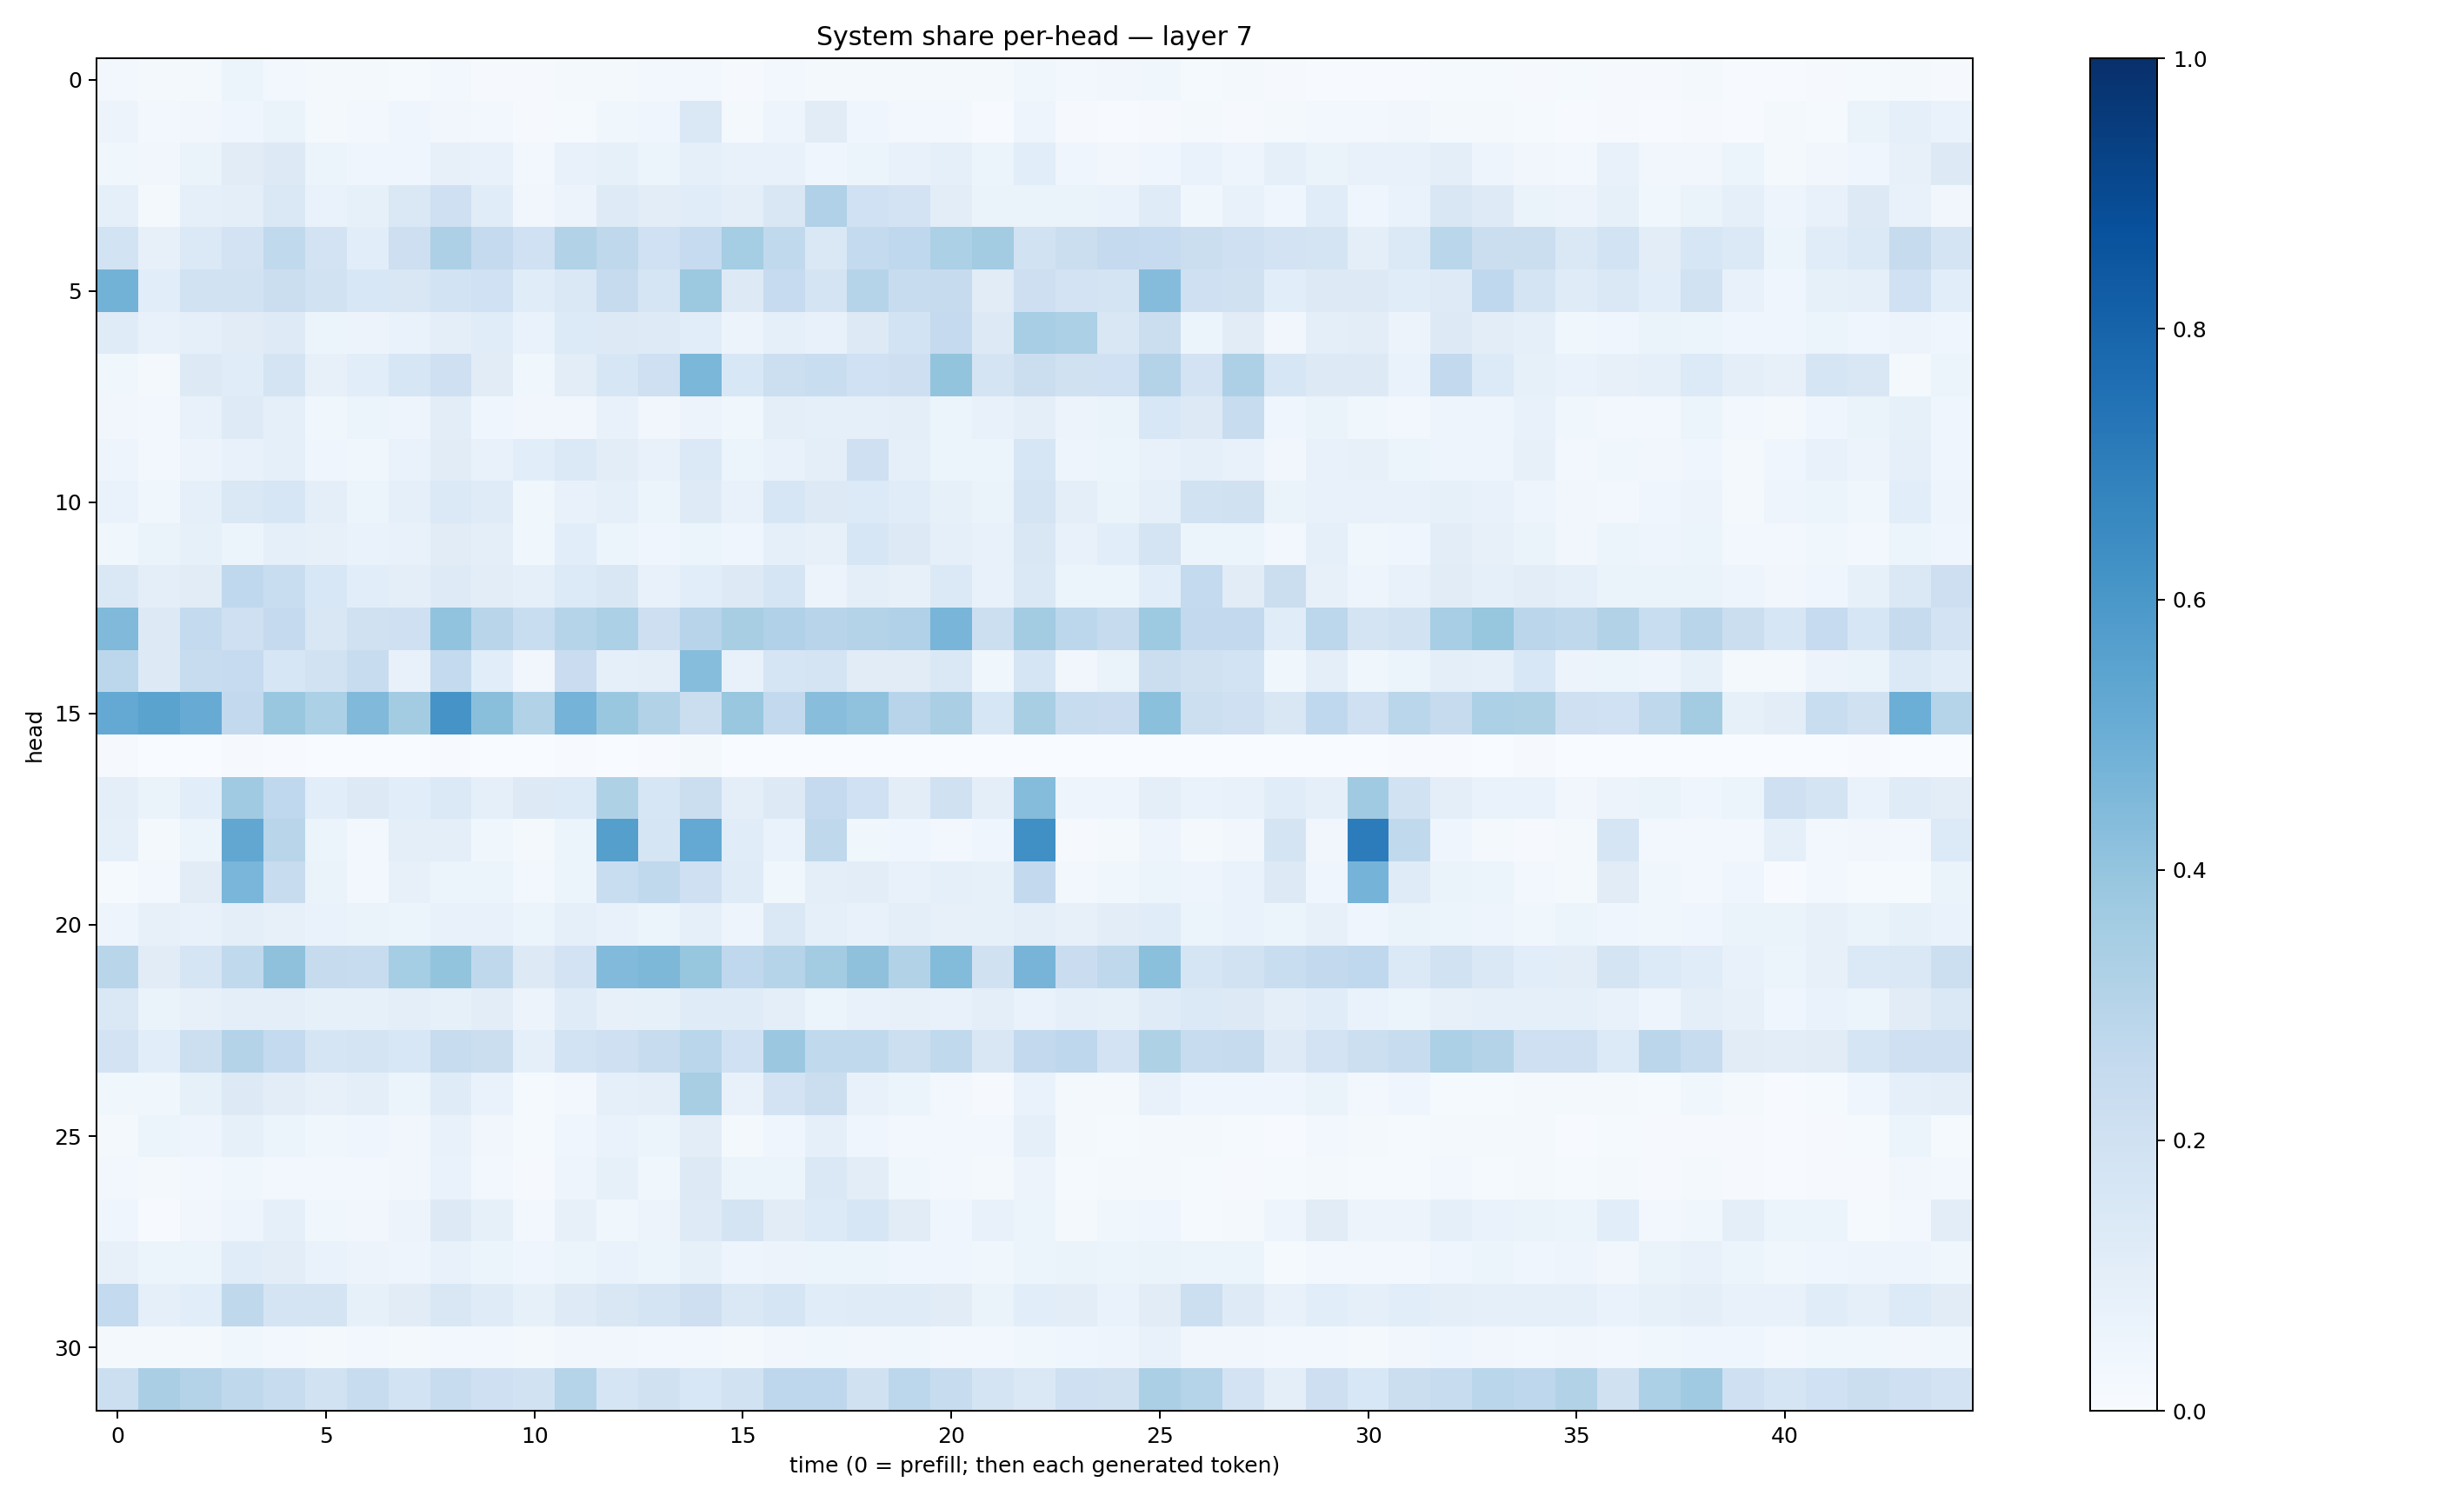

The file beside this chart, header and first rows:
0.02476569, 0.017463159, 0.0218961, 0.0519047, 0.029629318, 0.015723804, 0.020171922, 0.014915006, 0.024989245, 0.011445875, 0.011403144, 0.017562032, 0.021748815, 0.025221812, 0.024653573, 0.010832482, 0.025882898, 0.023240121, 0.02165852, 0.01711077, 0.0167644, 0.02329007, 0.035317525, 0.027388606
0.05646, 0.02488, 0.03284, 0.0454, 0.06615, 0.01615, 0.02548, 0.04029, 0.03339, 0.02652, 0.009054, 0.01547, 0.03698, 0.04589, 0.1449, 0.02278, 0.05019, 0.1133, 0.04051, 0.02614, 0.02402, 0.007489, 0.04791, 0.01088
0.03841, 0.03437, 0.06509, 0.1104, 0.1265, 0.059, 0.04457, 0.04616, 0.07986, 0.07385, 0.02828, 0.07071, 0.08586, 0.05983, 0.0936, 0.07491, 0.07215, 0.04371, 0.05266, 0.07729, 0.09159, 0.06154, 0.1085, 0.04134
0.08661, 0.01795, 0.08977, 0.1007, 0.1468, 0.06956, 0.08254, 0.1447, 0.2081, 0.1162, 0.0324, 0.05789, 0.1249, 0.1048, 0.1145, 0.1015, 0.1509, 0.3194, 0.2007, 0.1808, 0.1041, 0.06629, 0.06261, 0.06616
0.1871, 0.07844, 0.1384, 0.1807, 0.264, 0.1822, 0.106, 0.2134, 0.3256, 0.2528, 0.1999, 0.3109, 0.2716, 0.2026, 0.2486, 0.3536, 0.2631, 0.1435, 0.2552, 0.2675, 0.3295, 0.3555, 0.1882, 0.2224
0.4788, 0.1085, 0.1894, 0.1901, 0.2225, 0.1889, 0.1547, 0.1509, 0.1862, 0.2016, 0.1141, 0.1451, 0.2433, 0.1684, 0.3787, 0.1316, 0.2487, 0.177, 0.2996, 0.2384, 0.2428, 0.1116, 0.2131, 0.1823
0.121, 0.07375, 0.0911, 0.1129, 0.1224, 0.05457, 0.05649, 0.06674, 0.09704, 0.1134, 0.0692, 0.1346, 0.1304, 0.1234, 0.1089, 0.05843, 0.0883, 0.07732, 0.132, 0.1844, 0.2512, 0.1308, 0.3472, 0.3282
0.03697, 0.02078, 0.1252, 0.1152, 0.177, 0.08022, 0.1055, 0.157, 0.206, 0.112, 0.03894, 0.1029, 0.1583, 0.2045, 0.4571, 0.1556, 0.2169, 0.2332, 0.2021, 0.214, 0.4011, 0.1729, 0.2258, 0.1961
0.03502, 0.02355, 0.077, 0.1217, 0.09303, 0.03673, 0.06042, 0.04842, 0.1039, 0.04507, 0.03341, 0.03369, 0.07653, 0.03248, 0.05822, 0.03526, 0.1004, 0.08662, 0.09, 0.09635, 0.05162, 0.0752, 0.0955, 0.05518
0.04734, 0.02477, 0.05662, 0.07619, 0.09178, 0.04089, 0.03658, 0.06855, 0.1109, 0.07518, 0.1056, 0.1392, 0.1044, 0.07528, 0.1395, 0.06244, 0.07163, 0.09896, 0.2034, 0.08805, 0.05096, 0.05129, 0.1568, 0.04864
0.06728, 0.03618, 0.09106, 0.145, 0.1613, 0.09569, 0.05954, 0.09102, 0.1404, 0.1196, 0.03625, 0.07216, 0.09029, 0.05429, 0.1246, 0.07148, 0.1577, 0.1269, 0.1334, 0.1146, 0.08314, 0.06392, 0.1749, 0.09611
0.03656, 0.06504, 0.08379, 0.05467, 0.09194, 0.08079, 0.06854, 0.07583, 0.1123, 0.1003, 0.03848, 0.1077, 0.062, 0.03985, 0.05315, 0.04375, 0.09125, 0.07888, 0.1576, 0.1289, 0.08885, 0.07067, 0.1508, 0.07785
0.1424, 0.09467, 0.1129, 0.2672, 0.2327, 0.1555, 0.1082, 0.09518, 0.1225, 0.103, 0.09076, 0.1341, 0.1486, 0.07611, 0.1094, 0.1266, 0.171, 0.05677, 0.09986, 0.08128, 0.138, 0.07555, 0.1414, 0.06007
0.4463, 0.1303, 0.2549, 0.2041, 0.2503, 0.1521, 0.198, 0.2065, 0.4061, 0.2911, 0.2328, 0.2996, 0.3283, 0.2139, 0.2968, 0.3403, 0.3167, 0.2952, 0.308, 0.3174, 0.4663, 0.218, 0.3567, 0.28
0.2791, 0.1292, 0.2379, 0.2471, 0.1563, 0.1907, 0.2352, 0.07628, 0.2544, 0.1094, 0.03337, 0.2287, 0.08851, 0.0941, 0.4334, 0.07584, 0.1667, 0.1726, 0.1098, 0.1102, 0.1407, 0.03539, 0.1661, 0.0319
0.5205, 0.5476, 0.51, 0.261, 0.384, 0.329, 0.4467, 0.3587, 0.6116, 0.4243, 0.3115, 0.4728, 0.3846, 0.3156, 0.2227, 0.3889, 0.2583, 0.4271, 0.4068, 0.2958, 0.3368, 0.1563, 0.3434, 0.2397
0.007967, 0.001784, 0.001805, 0.01105, 0.007659, 0.002187, 0.002865, 0.002669, 0.004903, 0.002972, 0.0006, 0.006534, 0.002065, 0.004216, 0.02151, 0.002407, 0.002962, 0.003559, 0.002783, 0.001968, 0.001178, 0.003414, 0.003458, 0.001005
0.09601, 0.0642, 0.1077, 0.3704, 0.2681, 0.1086, 0.1311, 0.1071, 0.1382, 0.09023, 0.13, 0.1338, 0.3216, 0.1624, 0.2261, 0.09398, 0.1308, 0.2512, 0.2006, 0.1043, 0.1978, 0.09441, 0.4363, 0.0495
0.09289, 0.02288, 0.06162, 0.5288, 0.2906, 0.06146, 0.02977, 0.1013, 0.09451, 0.03782, 0.02058, 0.06016, 0.5625, 0.1661, 0.521, 0.1143, 0.06938, 0.2727, 0.03761, 0.04049, 0.03039, 0.04032, 0.6322, 0.0102
0.01283, 0.03003, 0.1108, 0.4635, 0.2372, 0.06293, 0.02671, 0.0816, 0.06133, 0.05359, 0.02905, 0.05137, 0.2316, 0.2647, 0.2056, 0.1195, 0.03648, 0.1008, 0.1048, 0.07555, 0.09097, 0.0833, 0.261, 0.02912
0.04963, 0.08011, 0.07698, 0.09713, 0.07967, 0.06786, 0.06375, 0.06188, 0.07564, 0.07747, 0.05094, 0.08905, 0.07557, 0.05939, 0.08891, 0.04998, 0.141, 0.09068, 0.0766, 0.09406, 0.07878, 0.08209, 0.09809, 0.07839
0.2924, 0.1104, 0.1659, 0.2641, 0.4123, 0.2461, 0.2365, 0.3529, 0.3997, 0.2733, 0.1289, 0.1828, 0.4453, 0.4538, 0.3914, 0.2659, 0.2997, 0.3575, 0.4103, 0.3094, 0.4376, 0.1975, 0.4691, 0.2296
0.1471, 0.06359, 0.08176, 0.1002, 0.1015, 0.08391, 0.0821, 0.09911, 0.08359, 0.1051, 0.05782, 0.1186, 0.07918, 0.08357, 0.1202, 0.1193, 0.1002, 0.06092, 0.07103, 0.07862, 0.07198, 0.097, 0.06775, 0.09017
0.1809, 0.1079, 0.2165, 0.3076, 0.2541, 0.1659, 0.1722, 0.1547, 0.2391, 0.2206, 0.08983, 0.1861, 0.2053, 0.2373, 0.2884, 0.2017, 0.38, 0.265, 0.2643, 0.2155, 0.2618, 0.149, 0.2608, 0.2761
0.0352, 0.03864, 0.08318, 0.1274, 0.1052, 0.08181, 0.09662, 0.06186, 0.1198, 0.06973, 0.01406, 0.02429, 0.0889, 0.09567, 0.3422, 0.07419, 0.1819, 0.2191, 0.07078, 0.05181, 0.02789, 0.01166, 0.06756, 0.0218
0.01657, 0.05466, 0.04855, 0.08224, 0.0522, 0.03637, 0.04233, 0.03394, 0.07441, 0.03265, 0.01352, 0.03969, 0.06715, 0.0619, 0.1025, 0.02336, 0.04389, 0.08701, 0.04666, 0.02673, 0.02827, 0.02493, 0.08657, 0.02171
0.02493, 0.01895, 0.02648, 0.03845, 0.03032, 0.02788, 0.02517, 0.03381, 0.06737, 0.03115, 0.01037, 0.04747, 0.08292, 0.03772, 0.1279, 0.05133, 0.05262, 0.1453, 0.1033, 0.03639, 0.02676, 0.02281, 0.05543, 0.01559
0.04245, 0.004737, 0.03209, 0.04817, 0.08952, 0.03771, 0.03401, 0.05785, 0.1323, 0.08414, 0.03045, 0.07949, 0.03686, 0.05687, 0.1232, 0.177, 0.1094, 0.1347, 0.164, 0.112, 0.04537, 0.07204, 0.05178, 0.02177
0.08001, 0.05376, 0.06246, 0.1143, 0.102, 0.07001, 0.05726, 0.04707, 0.07119, 0.05288, 0.04674, 0.06119, 0.06836, 0.05228, 0.08248, 0.04689, 0.05539, 0.05148, 0.05382, 0.04035, 0.04434, 0.0371, 0.05192, 0.06299
0.2546, 0.0921, 0.1076, 0.272, 0.176, 0.1765, 0.08535, 0.1103, 0.1489, 0.1207, 0.08331, 0.1227, 0.1513, 0.1796, 0.2116, 0.141, 0.169, 0.1166, 0.1189, 0.1208, 0.1119, 0.06365, 0.1064, 0.1035
0.02001, 0.01758, 0.01831, 0.03825, 0.03069, 0.02206, 0.02508, 0.01653, 0.03011, 0.02425, 0.01709, 0.03371, 0.03438, 0.02622, 0.02973, 0.02337, 0.03152, 0.03757, 0.03263, 0.0362, 0.02531, 0.03114, 0.03794, 0.04382
0.215, 0.3385, 0.3075, 0.2717, 0.24, 0.1905, 0.2402, 0.1859, 0.2379, 0.2051, 0.195, 0.3011, 0.1663, 0.1963, 0.1539, 0.1933, 0.2752, 0.2751, 0.199, 0.2791, 0.2355, 0.1736, 0.143, 0.2037
